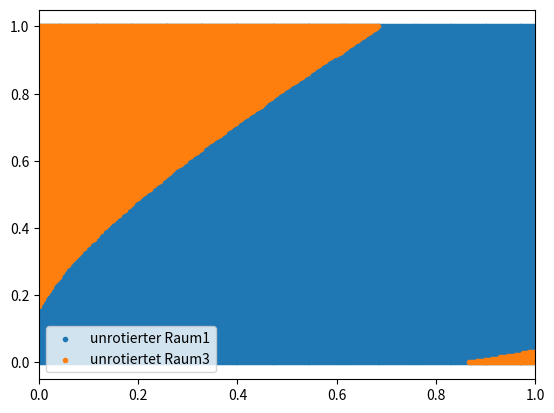

This figure's Python source:
import numpy as np
import matplotlib.pyplot as plt

def i_f(x, y):
    resp = []
    for x_i, y_i in zip(x, y):
        resp.append( 4*x_i**2 > y_i )
    return resp

def rotate(x,y, theta):
    xs = np.cos(theta)*x + np.sin(theta)*y
    ys = -np.sin(theta)*x + np.cos(theta)*y
    return xs ,ys

x, y = np.meshgrid(np.linspace(0,1,256), np.linspace(0,1,256))
x = x.flatten()
y = y.flatten()


xs, ys = rotate(x, y, -np.pi/3)
mask = i_f(xs,ys)
mask = np.array(mask)

plt.scatter(x, y, marker='.', label='unrotierter Raum1')
plt.scatter(x[mask], y[mask], marker='.', label='unrotiertet Raum3')
plt.xlim(0,1)
plt.legend()

plt.show()
